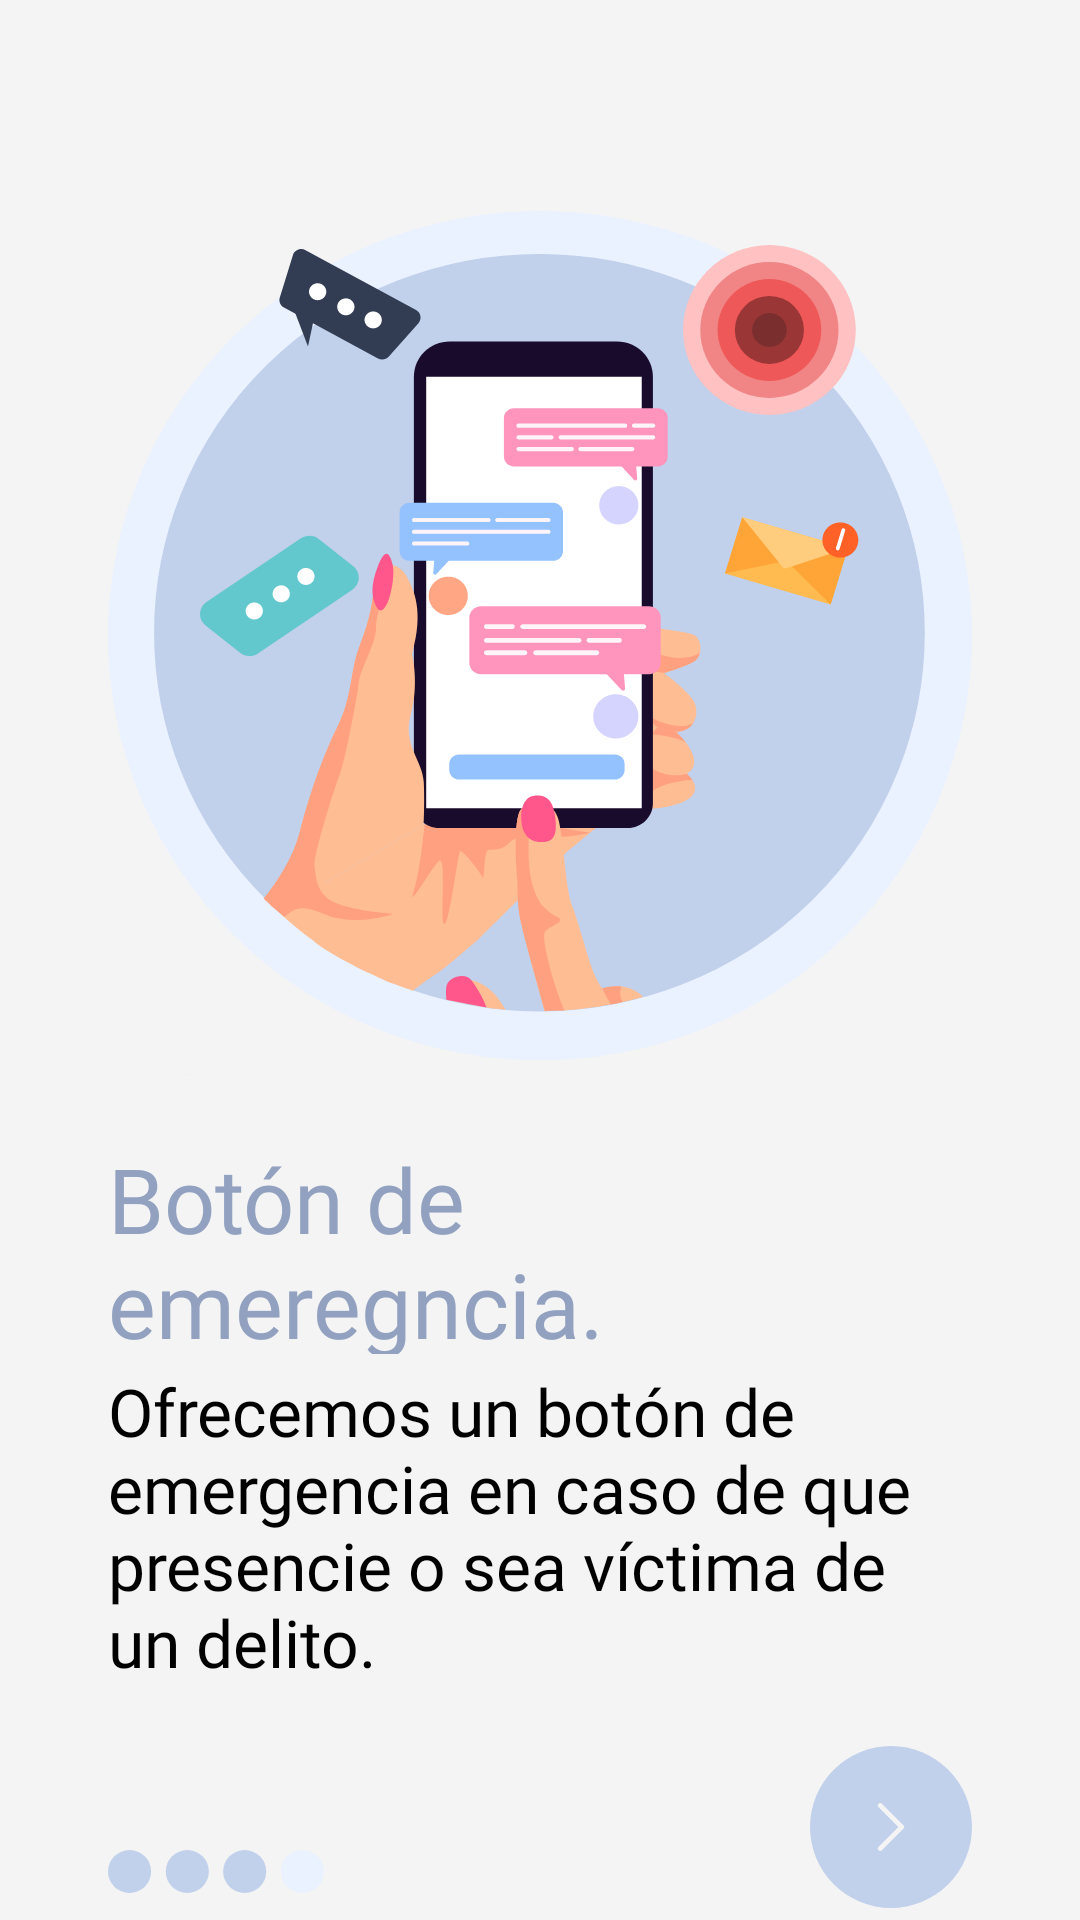

This screen was rendered from an Android layout file. Write that file and the resources it references.
<!-- AndroidManifest.xml: application theme Theme.LlegaBien -->
<!-- res/layout/fragmento_usuario_guia4.xml -->
<?xml version="1.0" encoding="utf-8"?>
<androidx.constraintlayout.widget.ConstraintLayout xmlns:android="http://schemas.android.com/apk/res/android"
    xmlns:app="http://schemas.android.com/apk/res-auto"
    xmlns:tools="http://schemas.android.com/tools"
    android:layout_width="match_parent"
    android:layout_height="match_parent"
    android:background="@color/blanco"
    android:clickable="true"
    android:focusable="true"
    tools:context=".frontend.usuario.fragmento.FragmentoUsuarioGuia4">

    <androidx.constraintlayout.widget.Guideline
        android:id="@+id/guideline1_textView_usuarioGuia4"
        android:layout_width="wrap_content"
        android:layout_height="wrap_content"
        android:orientation="vertical"
        app:layout_constraintGuide_percent="0.10" />

    <androidx.constraintlayout.widget.Guideline
        android:id="@+id/guideline2_txtView_usuarioGuia4"
        android:layout_width="wrap_content"
        android:layout_height="wrap_content"
        android:orientation="vertical"
        app:layout_constraintGuide_percent="0.90" />

    <androidx.constraintlayout.widget.Guideline
        android:id="@+id/guideline_button_usuarioGuia4"
        android:layout_width="wrap_content"
        android:layout_height="wrap_content"
        android:orientation="vertical"
        app:layout_constraintGuide_percent="0.75" />

    <androidx.constraintlayout.widget.Guideline
        android:id="@+id/guideline_puntos_usuarioGuia4"
        android:layout_width="wrap_content"
        android:layout_height="wrap_content"
        android:orientation="vertical"
        app:layout_constraintGuide_percent="0.30" />

    <View
        android:id="@+id/view_icon_ruta_usuarioGuia4"
        android:layout_width="0dp"
        android:layout_height="0dp"
        android:background="@drawable/bkgd_icon_noti_guia"
        app:layout_constraintBottom_toBottomOf="parent"
        app:layout_constraintDimensionRatio="1:1"
        app:layout_constraintEnd_toEndOf="@id/guideline2_txtView_usuarioGuia4"
        app:layout_constraintStart_toStartOf="@id/guideline1_textView_usuarioGuia4"
        app:layout_constraintTop_toTopOf="parent"
        app:layout_constraintVertical_bias="0.2" />

    <TextView
        android:id="@+id/textView_titulo_usuarioGuia4"
        android:layout_width="0dp"
        android:layout_height="0dp"
        android:fontFamily="@font/subtitulo"
        android:gravity="center_vertical|start"
        android:text="@string/titulo_noti_guia"
        android:textColor="#91A1BF"
        android:textSize="@dimen/text_size_titulo_medium"
        app:layout_constraintBottom_toBottomOf="parent"
        app:layout_constraintDimensionRatio="4:1"
        app:layout_constraintEnd_toEndOf="@id/guideline2_txtView_usuarioGuia4"
        app:layout_constraintStart_toStartOf="@id/guideline1_textView_usuarioGuia4"
        app:layout_constraintTop_toBottomOf="@id/view_icon_ruta_usuarioGuia4"
        app:layout_constraintVertical_bias="0.1" />

    <TextView
        android:id="@+id/textView_frase_usuarioGuia4"
        android:layout_width="0dp"
        android:layout_height="0dp"
        android:background="@android:color/transparent"
        android:fontFamily="@font/parrafo"
        android:gravity="center_vertical|start"
        android:text="@string/frase_noti_guia"
        android:textColor="@color/negro"
        android:textSize="@dimen/text_size_titulo_small"
        app:layout_constraintBottom_toBottomOf="parent"
        app:layout_constraintDimensionRatio="5:2"
        app:layout_constraintEnd_toEndOf="@id/guideline2_txtView_usuarioGuia4"
        app:layout_constraintStart_toStartOf="@id/guideline1_textView_usuarioGuia4"
        app:layout_constraintTop_toBottomOf="@id/textView_titulo_usuarioGuia4"
        app:layout_constraintVertical_bias="0.0" />

    <androidx.constraintlayout.widget.ConstraintLayout
        android:id="@+id/button_siguiente_usuarioGuia4"
        android:layout_width="0dp"
        android:layout_height="0dp"
        android:background="@drawable/bkgd_circulo"
        android:backgroundTint="@color/azul_claro"
        android:fontFamily="@font/parrafo_bold"
        android:clickable="true"
        android:focusable="true"
        app:layout_constraintBottom_toBottomOf="parent"
        app:layout_constraintDimensionRatio="1:1"
        app:layout_constraintEnd_toEndOf="@id/guideline2_txtView_usuarioGuia4"
        app:layout_constraintStart_toStartOf="@id/guideline_button_usuarioGuia4"
        app:layout_constraintTop_toBottomOf="@id/textView_frase_usuarioGuia4"
        app:layout_constraintVertical_bias="0.8" >

        <androidx.constraintlayout.widget.Guideline
            android:id="@+id/guideline1_icon_usuarioGuia4"
            android:layout_width="wrap_content"
            android:layout_height="wrap_content"
            android:orientation="vertical"
            app:layout_constraintGuide_percent="0.35" />

        <androidx.constraintlayout.widget.Guideline
            android:id="@+id/guideline2_icon_usuarioGuia4"
            android:layout_width="wrap_content"
            android:layout_height="wrap_content"
            android:orientation="vertical"
            app:layout_constraintGuide_percent="0.65" />

        <View
            android:id="@+id/icon_siguiente"
            style="@style/BkgdIcon"
            android:background="@drawable/bkgd_icon_siguiente"
            android:backgroundTint="@color/blanco"
            app:layout_constraintBottom_toBottomOf="parent"
            app:layout_constraintEnd_toEndOf="@id/guideline2_icon_usuarioGuia4"
            app:layout_constraintStart_toStartOf="@id/guideline1_icon_usuarioGuia4"
            app:layout_constraintTop_toTopOf="parent" />

    </androidx.constraintlayout.widget.ConstraintLayout>

    <View
        android:id="@+id/view_icon_puntos_usuarioGuia4"
        android:layout_width="0dp"
        android:layout_height="0dp"
        android:background="@drawable/bkgd_icon_puntos_azul_claro"
        app:layout_constraintBottom_toBottomOf="parent"
        app:layout_constraintDimensionRatio="5:1"
        app:layout_constraintEnd_toEndOf="@id/guideline_puntos_usuarioGuia4"
        app:layout_constraintStart_toStartOf="@id/guideline1_textView_usuarioGuia4"
        app:layout_constraintTop_toBottomOf="@id/textView_frase_usuarioGuia4"
        app:layout_constraintVertical_bias="0.85" />


</androidx.constraintlayout.widget.ConstraintLayout>
<!-- resources referenced by this layout -->
<resources>
  <color name="azul_claro">#C1D0EB</color>
  <color name="blanco">#F4F4F4</color>
  <color name="negro">#000000</color>
  <dimen name="text_size_titulo_medium">30sp</dimen>
  <dimen name="text_size_titulo_small">20sp</dimen>
  <!-- drawable bkgd_circulo (drawable) -->
  <?xml version="1.0" encoding="utf-8"?>
  <shape
      xmlns:android="http://schemas.android.com/apk/res/android"
      android:shape="oval">
  
      <solid
          android:color="@color/azul_claro"/>
  
      <size
          android:width="120dp"
          android:height="120dp"/>
  </shape>
  <!-- drawable bkgd_icon_noti_guia: vector/xml drawable (drawable, 29209 chars, omitted) -->
  <!-- drawable bkgd_icon_puntos_azul_claro (drawable) -->
  <vector xmlns:android="http://schemas.android.com/apk/res/android"
      android:width="200.429dp"
      android:height="40dp"
      android:viewportWidth="200.429"
      android:viewportHeight="40">
    <path
        android:pathData="M20,20m-20,0a20,20 0,1 1,40 0a20,20 0,1 1,-40 0"
        android:fillColor="#C1D0EB"/>
    <path
        android:pathData="M73.584,20m-20,0a20,20 0,1 1,40 0a20,20 0,1 1,-40 0"
        android:fillColor="#C1D0EB"/>
    <path
        android:pathData="M126.845,20m-20,0a20,20 0,1 1,40 0a20,20 0,1 1,-40 0"
        android:fillColor="#C1D0EB"/>
    <path
        android:pathData="M180.429,20m-20,0a20,20 0,1 1,40 0a20,20 0,1 1,-40 0"
        android:fillColor="#EAF1FF"/>
  </vector>
  <!-- drawable bkgd_icon_siguiente (drawable) -->
  <vector android:height="30dp" android:viewportHeight="240.823"
      android:viewportWidth="240.823" android:width="30dp" xmlns:android="http://schemas.android.com/apk/res/android">
      <path android:fillColor="#FF000000" android:pathData="M183.189,111.816L74.892,3.555c-4.752,-4.74 -12.451,-4.74 -17.215,0c-4.752,4.74 -4.752,12.439 0,17.179l99.707,99.671l-99.695,99.671c-4.752,4.74 -4.752,12.439 0,17.191c4.752,4.74 12.463,4.74 17.215,0l108.297,-108.261C187.881,124.315 187.881,116.495 183.189,111.816z"/>
  </vector>
  <string name="frase_noti_guia">Ofrecemos un botón de emergencia en caso de que presencie o sea víctima de un delito.</string>
  <string name="titulo_noti_guia">Botón de emeregncia.</string>
  <style name="BkgdIcon">
          <item name="android:background">@drawable/bkgd_button_regresar_2</item>
          <item name="android:layout_height">0dp</item>
          <item name="android:layout_width">0dp</item>
          <item name="layout_constraintDimensionRatio">1:1</item>
      </style>
  <style name="Theme.LlegaBien" parent="Theme.AppCompat.DayNight.NoActionBar">
          <item name="android:statusBarColor">@color/morado_oscuro</item>
          <item name="android:navigationBarColor">@color/morado_oscuro</item>
          <item name="android:forceDarkAllowed" tools:targetApi="q">false</item>
      </style>
  <!-- drawable bkgd_button_regresar_2 (drawable) -->
  <vector xmlns:android="http://schemas.android.com/apk/res/android"
      android:width="51.221dp"
      android:height="60dp"
      android:viewportWidth="51.221"
      android:viewportHeight="60">
    <path
        android:pathData="M18.0137,28.2927C17.6231,28.6832 17.6231,29.3164 18.0137,29.7069L24.3776,36.0709C24.7681,36.4614 25.4013,36.4614 25.7918,36.0709C26.1824,35.6803 26.1824,35.0472 25.7918,34.6567L20.135,28.9998L25.7918,23.3429C26.1824,22.9524 26.1824,22.3193 25.7918,21.9287C25.4013,21.5382 24.7681,21.5382 24.3776,21.9287L18.0137,28.2927ZM33.7208,27.9998L18.7208,27.9998L18.7208,29.9998L33.7208,29.9998L33.7208,27.9998Z"
        android:fillColor="#000000"/>
    <path
        android:fillColor="#FF000000"
        android:strokeWidth="1"
        android:pathData="M51.2208,59.9998L51.2208,-0.0002"
        android:strokeColor="#000000"/>
  </vector>
  <color name="morado_oscuro">#A778BB</color>
</resources>
